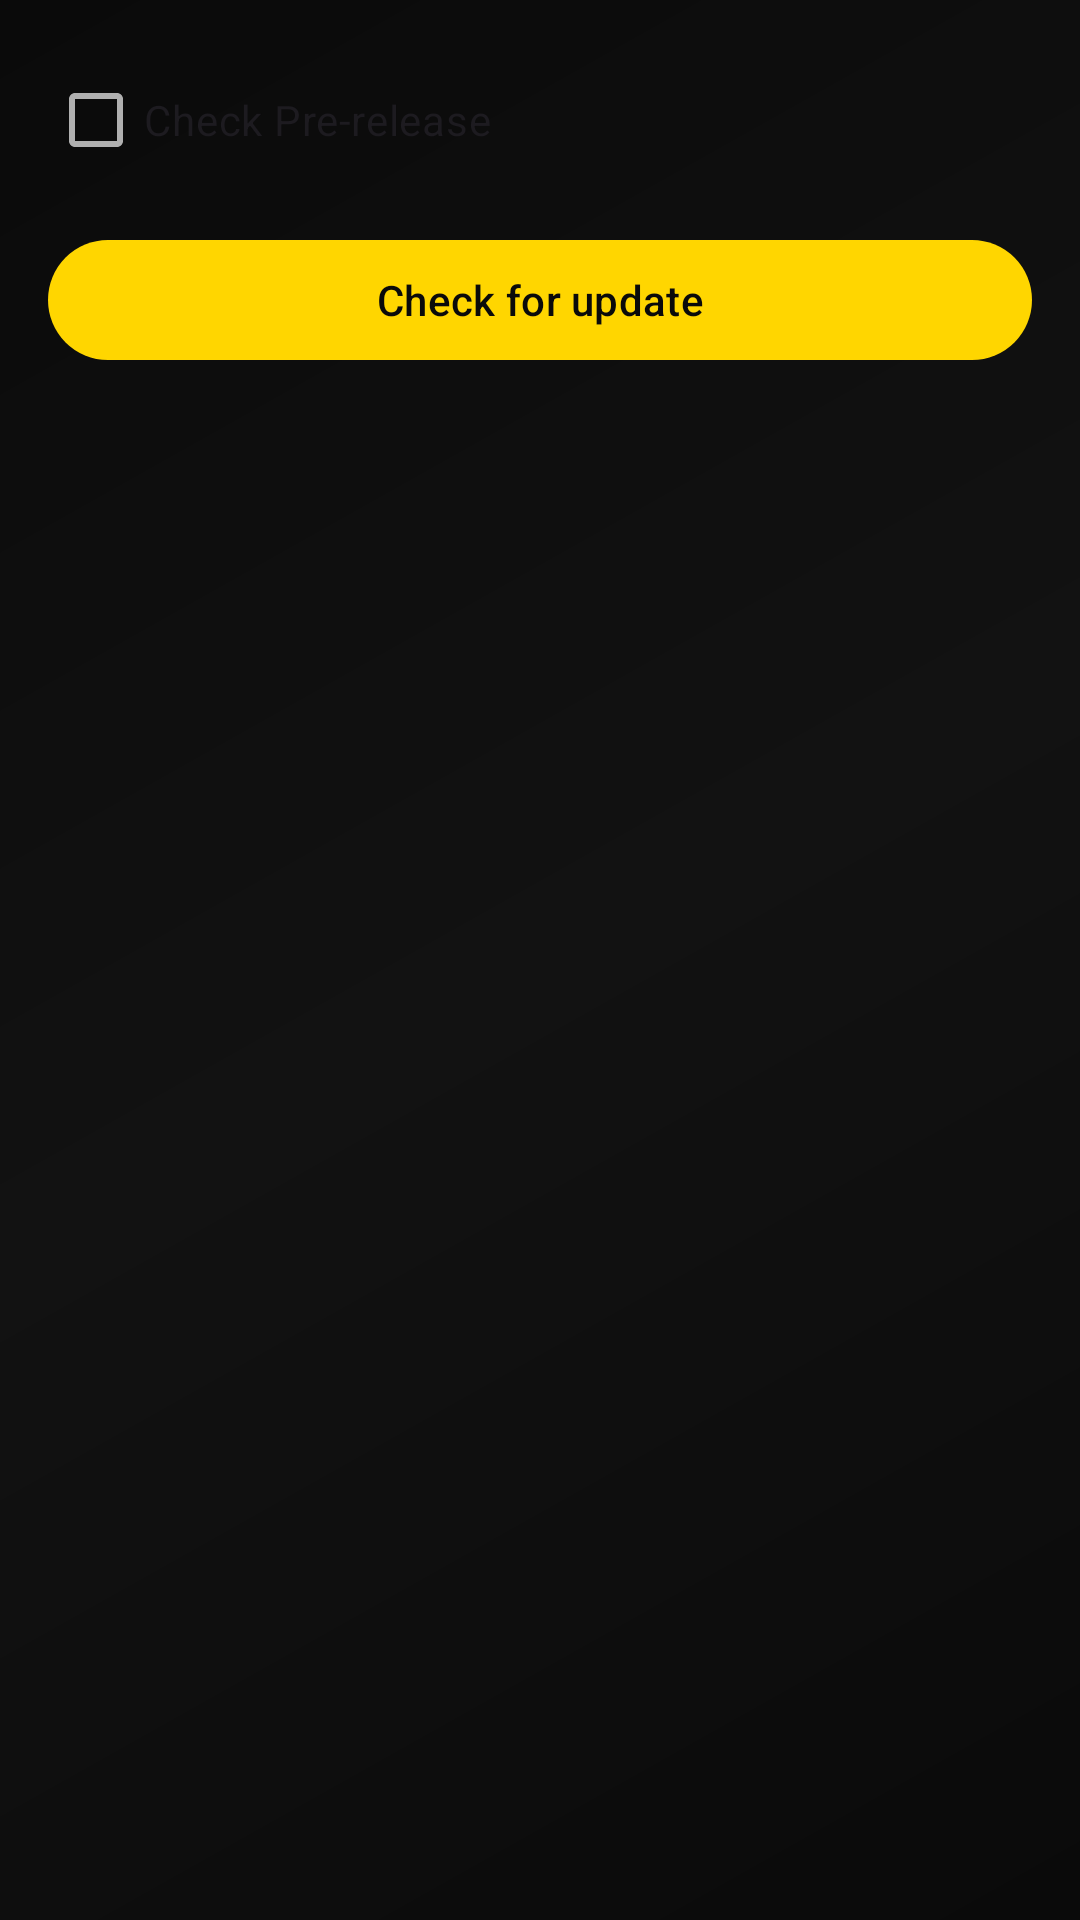

Here is an Android app screen rendered from its layout file. Give the layout XML and the strings, colors and styles it references.
<!-- AndroidManifest.xml: application theme AppThemeDayNight.NoActionBar -->
<!-- res/layout/activity_check_update.xml -->
<?xml version="1.0" encoding="utf-8"?>
<ScrollView xmlns:android="http://schemas.android.com/apk/res/android"
    xmlns:app="http://schemas.android.com/apk/res-auto"
    android:layout_width="match_parent"
    android:layout_height="match_parent"
    android:padding="16dp">

    <LinearLayout
        android:layout_width="match_parent"
        android:layout_height="wrap_content"
        android:orientation="vertical">

        <com.google.android.material.checkbox.MaterialCheckBox
            android:id="@+id/check_pre_release"
            android:layout_width="match_parent"
            android:layout_height="wrap_content"
            android:text="@string/update_check_pre_release" />

        <com.google.android.material.button.MaterialButton
            android:id="@+id/layout_check_update"
            android:layout_width="match_parent"
            android:layout_height="wrap_content"
            android:layout_marginTop="12dp"
            android:text="@string/update_check_for_update"
            android:textAllCaps="false" />

        <TextView
            android:id="@+id/tv_update_status"
            android:layout_width="match_parent"
            android:layout_height="wrap_content"
            android:layout_marginTop="16dp"
            android:textColor="@color/sumrax_text_secondary"
            android:textSize="14sp" />
    </LinearLayout>
</ScrollView>
<!-- resources referenced by this layout -->
<resources>
  <color name="sumrax_text_secondary">#B0B0B0</color>
  <string name="update_check_for_update">Check for update</string>
  <string name="update_check_pre_release">Check Pre-release</string>
  <style name="AppThemeDayNight.NoActionBar" parent="AppThemeDayNight">
          <item name="windowActionBar">false</item>
          <item name="windowNoTitle">true</item>
      </style>
  <style name="AppThemeDayNight" parent="AppThemeBase">
          <item name="android:windowLightStatusBar">true</item>
          <item name="android:windowLightNavigationBar" tools:targetApi="27">true</item>
      </style>
  <color name="md_theme_primary">#FFD600</color>
  <color name="md_theme_onPrimary">#0A0A0A</color>
  <color name="md_theme_primaryContainer">#332B00</color>
  <color name="md_theme_onPrimaryContainer">#4A3D00</color>
  <color name="md_theme_secondary">#FFC400</color>
  <color name="md_theme_onSecondary">#0A0A0A</color>
  <color name="md_theme_secondaryContainer">#2A2200</color>
  <color name="md_theme_onSecondaryContainer">#4A3D00</color>
  <color name="md_theme_tertiary">#FFD600</color>
  <color name="md_theme_onTertiary">#0A0A0A</color>
  <color name="md_theme_tertiaryContainer">#221F00</color>
  <color name="md_theme_onTertiaryContainer">#4A3D00</color>
  <color name="md_theme_error">#FF5252</color>
  <color name="md_theme_onError">#FFFFFF</color>
  <color name="md_theme_errorContainer">#2A1010</color>
  <color name="md_theme_onErrorContainer">#5C0A1C</color>
  <color name="md_theme_surface">#121212</color>
  <color name="md_theme_onSurface">#FFFFFF</color>
  <color name="md_theme_surfaceVariant">#1A1A1A</color>
  <color name="md_theme_onSurfaceVariant">#B0B0B0</color>
  <color name="md_theme_inverseSurface">#FFFFFF</color>
  <color name="md_theme_inverseOnSurface">#0A0A0A</color>
  <color name="md_theme_background">#0A0A0A</color>
  <color name="md_theme_onBackground">#FFFFFF</color>
  <color name="md_theme_outline">#333333</color>
  <color name="md_theme_outlineVariant">#222222</color>
  <color name="md_theme_inversePrimary">#FFD600</color>
  <color name="sumrax_bg">#0A0A0A</color>
  <!-- drawable bg_sumrax_app (drawable) -->
  <?xml version="1.0" encoding="utf-8"?>
  <layer-list xmlns:android="http://schemas.android.com/apk/res/android">
      
      <item>
          <shape android:shape="rectangle">
              <gradient
                  android:angle="135"
                  android:centerColor="@color/sumrax_bg_secondary"
                  android:endColor="@color/sumrax_bg"
                  android:startColor="@color/sumrax_bg"
                  android:type="linear" />
          </shape>
      </item>
  </layer-list>
  <style name="SumraX.Toolbar" parent="Widget.Material3.Toolbar">
          <item name="android:background">@drawable/bg_glass_toolbar</item>
          <item name="titleTextColor">@color/sumrax_text_primary</item>
          <item name="subtitleTextColor">@color/sumrax_text_secondary</item>
          <item name="android:elevation">0dp</item>
      </style>
  <color name="sumrax_bg_secondary">#121212</color>
  <!-- drawable bg_glass_toolbar (drawable) -->
  <?xml version="1.0" encoding="utf-8"?>
  <layer-list xmlns:android="http://schemas.android.com/apk/res/android">
      <item>
          <shape android:shape="rectangle">
              <solid android:color="@android:color/transparent" />
          </shape>
      </item>
      <item android:gravity="bottom">
          <shape android:shape="rectangle">
              <size android:height="1dp" />
              <solid android:color="@color/sumrax_glass_stroke" />
          </shape>
      </item>
  </layer-list>
  <color name="sumrax_text_primary">#FFFFFF</color>
  <dimen name="padding_spacing_dp16">16dp</dimen>
  <color name="sumrax_nav_selected_bg">#221F00</color>
  <dimen name="padding_spacing_dp8">8dp</dimen>
  <color name="sumrax_accent_alpha_20">#33FFD600</color>
  <color name="sumrax_accent">#FFD600</color>
  <color name="sumrax_glass_stroke">#333333</color>
  <color name="sumrax_border_glow">#FFD600</color>
</resources>
